Run: headless pygame with SDL's dummy video driver; simulated clock (each Clock.tick advances the game by its frame time, no real sleeping); random seed 0; keys injected as events and as key.get_pressed() state; no mouse input.
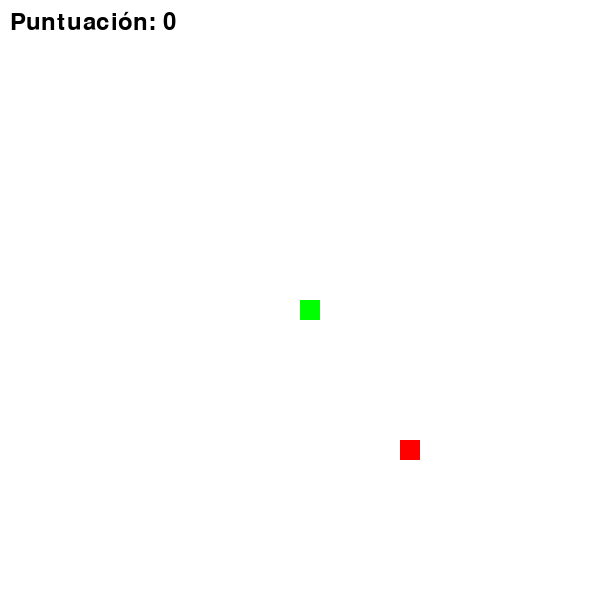
Frame 1 of 2 · flips 1–60 · no input
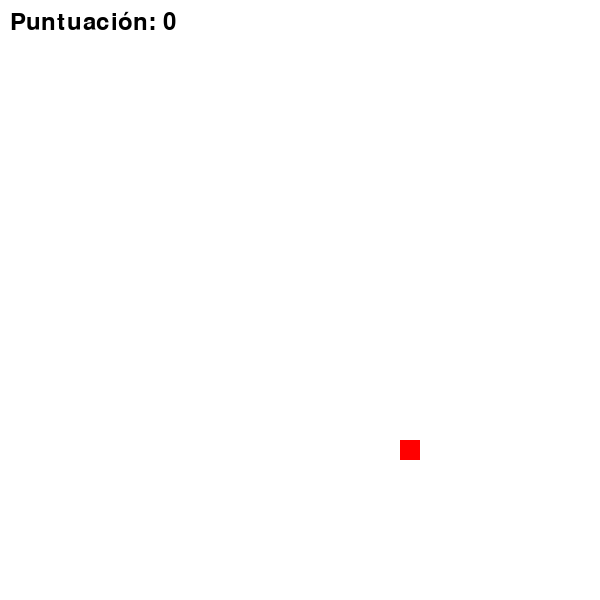
Frame 2 of 2 · flips 61–180 · tapped SPACE, RETURN · held RIGHT (→), D (game ended)

The pygame program that drew these frames:

import pygame
import random
import sys

# Inicializar Pygame
pygame.init()

# --- Configuración de la pantalla ---
ancho, alto = 600, 600
pantalla = pygame.display.set_mode((ancho, alto))
pygame.display.set_caption('Juego de la Serpiente')

# --- Colores ---
blanco = (255, 255, 255)
negro = (0, 0, 0)
verde = (0, 255, 0)
rojo = (255, 0, 0)

# --- Variables del juego ---
tamaño_bloque = 20
velocidad_serpiente = 15

# --- Reloj para controlar la velocidad ---
reloj = pygame.time.Clock()

# --- Fuente para el texto ---
fuente_puntuacion = pygame.font.Font(None, 35)

def dibujar_serpiente(bloques_serpiente):
    """Dibuja cada bloque de la serpiente."""
    for bloque in bloques_serpiente:
        pygame.draw.rect(pantalla, verde, [bloque[0], bloque[1], tamaño_bloque, tamaño_bloque])

def dibujar_comida(comida_pos):
    """Dibuja la comida."""
    pygame.draw.rect(pantalla, rojo, [comida_pos[0], comida_pos[1], tamaño_bloque, tamaño_bloque])

def mostrar_puntuacion(puntuacion):
    """Muestra la puntuación en la pantalla."""
    texto = fuente_puntuacion.render(f"Puntuación: {puntuacion}", True, negro)
    pantalla.blit(texto, [10, 10])

def mensaje_final(puntuacion):
    """Muestra el mensaje de fin del juego y la puntuación final."""
    fuente_final = pygame.font.Font(None, 50)
    texto_final = fuente_final.render(f"¡Fin del juego! Puntuación final: {puntuacion}", True, negro)
    rect_texto = texto_final.get_rect(center=(ancho // 2, alto // 2))
    pantalla.blit(texto_final, rect_texto)
    pygame.display.flip()
    pygame.time.delay(3000)  # Espera 3 segundos antes de salir

def bucle_juego():
    """Bucle principal del juego."""
    # Posición inicial de la serpiente
    x1 = ancho / 2
    y1 = alto / 2
    
    # Cambio de posición inicial (sin movimiento)
    x1_cambio = 0
    y1_cambio = 0
    
    # Lista para almacenar los bloques de la serpiente
    bloques_serpiente = []
    longitud_serpiente = 1
    puntuacion = 0
    
    # Posición inicial de la comida
    comida_pos = [round(random.randrange(0, ancho - tamaño_bloque) / tamaño_bloque) * tamaño_bloque,
                  round(random.randrange(0, alto - tamaño_bloque) / tamaño_bloque) * tamaño_bloque]
    
    juego_terminado = False
    
    while not juego_terminado:
        for evento in pygame.event.get():
            if evento.type == pygame.QUIT:
                juego_terminado = True
            
            # Control de la serpiente con las teclas
            if evento.type == pygame.KEYDOWN:
                if evento.key == pygame.K_LEFT and x1_cambio == 0:
                    x1_cambio = -tamaño_bloque
                    y1_cambio = 0
                elif evento.key == pygame.K_RIGHT and x1_cambio == 0:
                    x1_cambio = tamaño_bloque
                    y1_cambio = 0
                elif evento.key == pygame.K_UP and y1_cambio == 0:
                    y1_cambio = -tamaño_bloque
                    x1_cambio = 0
                elif evento.key == pygame.K_DOWN and y1_cambio == 0:
                    y1_cambio = tamaño_bloque
                    x1_cambio = 0

        # Lógica del fin del juego (chocar con los bordes o consigo misma)
        if x1 >= ancho or x1 < 0 or y1 >= alto or y1 < 0:
            mensaje_final(puntuacion)
            juego_terminado = True
            
        x1 += x1_cambio
        y1 += y1_cambio

        pantalla.fill(blanco)
        
        dibujar_comida(comida_pos)
        
        cabeza_serpiente = [x1, y1]
        bloques_serpiente.append(cabeza_serpiente)
        
        # Eliminar el bloque de la cola si la serpiente no ha crecido
        if len(bloques_serpiente) > longitud_serpiente:
            del bloques_serpiente[0]

        # Lógica para chocar consigo misma
        for bloque in bloques_serpiente[:-1]:
            if bloque == cabeza_serpiente:
                mensaje_final(puntuacion)
                juego_terminado = True
                
        dibujar_serpiente(bloques_serpiente)
        mostrar_puntuacion(puntuacion)
        
        pygame.display.flip()
        
        # Lógica para comer la comida
        if x1 == comida_pos[0] and y1 == comida_pos[1]:
            comida_pos = [round(random.randrange(0, ancho - tamaño_bloque) / tamaño_bloque) * tamaño_bloque,
                          round(random.randrange(0, alto - tamaño_bloque) / tamaño_bloque) * tamaño_bloque]
            longitud_serpiente += 1
            puntuacion += 1

        reloj.tick(velocidad_serpiente)

    pygame.quit()
    sys.exit()

bucle_juego()
